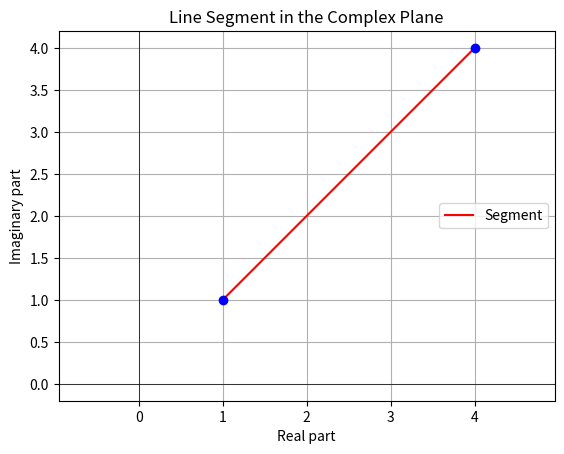

Recreate this plot in Python.
import matplotlib.pyplot as plt
import math
import numpy as np
from cmath import phase  # for obtaining the principal argument

# ----------------------------------------
# Exercise 3: Cartesian to Polar Conversions
# ----------------------------------------

def cartesian_to_polar(z):
    """
    Converts a complex number z in Cartesian form (a + bi)
    to polar coordinates (r, theta) using math.atan2.
    Here, r = |z| and theta is the principal argument in (-pi, pi].
    """
    r = abs(z)
    theta = math.atan2(z.imag, z.real)
    return (r, theta)

def cartesian_to_polar2(z):
    """
    Alternative implementation using cmath.phase.
    Returns a tuple (|z|, phase(z)).
    """
    return (abs(z), phase(z))

# A third version (already provided) using math.atan2:
def cartesian_to_polar3(z):
    r = abs(z)
    x = z.real
    y = z.imag
    theta = math.atan2(y, x)
    return (r, theta)

# ----------------------------------------
# Converting from Polar to Cartesian
# ----------------------------------------

def polar_to_cartesian(r, theta):
    """
    Given an absolute value r and an angle theta (in radians),
    returns the complex number r*(cos(theta) + i*sin(theta)).
    """
    return r * (math.cos(theta) + 1j * math.sin(theta))

# ----------------------------------------
# Tracing a Line Segment in the Complex Plane
# ----------------------------------------

def trace_segment(z0, z1, c='red'):
    """
    Traces (plots) the line segment between complex numbers z0 and z1.
    The segment is parameterized as:
       z(t) = (1-t)*z0 + t*z1,   for t in [0, 1].
    """
    # Create 100 values of t between 0 and 1.
    ts = np.linspace(0, 1, 100)
    # Compute the corresponding points along the segment.
    points = [(1 - t) * z0 + t * z1 for t in ts]
    xs = [pt.real for pt in points]
    ys = [pt.imag for pt in points]
    
    # Plot the segment.
    plt.plot(xs, ys, color=c, label='Segment')
    # Optionally, mark the endpoints.
    plt.scatter([z0.real, z1.real], [z0.imag, z1.imag], color='blue', zorder=5)
    
    # Draw the axes and grid.
    plt.axhline(0, color='black', linewidth=0.5)
    plt.axvline(0, color='black', linewidth=0.5)
    plt.grid(True)
    plt.axis('equal')
    plt.xlabel('Real part')
    plt.ylabel('Imaginary part')
    plt.title('Line Segment in the Complex Plane')
    plt.legend()
    plt.show()

# ----------------------------------------
# Testing the Functions
# ----------------------------------------

if __name__ == '__main__':
    # Test cartesian_to_polar and cartesian_to_polar2 with an example complex number.
    z = 1 + 1j
    print("Cartesian to polar (using math.atan2):", cartesian_to_polar(z))
    print("Cartesian to polar (using cmath.phase):", cartesian_to_polar2(z))
    
    # Test polar_to_cartesian: Convert back using the polar coordinates.
    r, theta = cartesian_to_polar(z)
    z_back = polar_to_cartesian(r, theta)
    print("Polar to cartesian:", z_back)
    
    # Trace a line segment between two complex numbers.
    z0 = 1 + 1j
    z1 = 4 + 4j
    trace_segment(z0, z1)
